Run: headless pygame with SDL's dummy video driver; simulated clock (each Clock.tick advances the game by its frame time, no real sleeping); random seed 0; keys injected as events and as key.get_pressed() state; no mouse input.
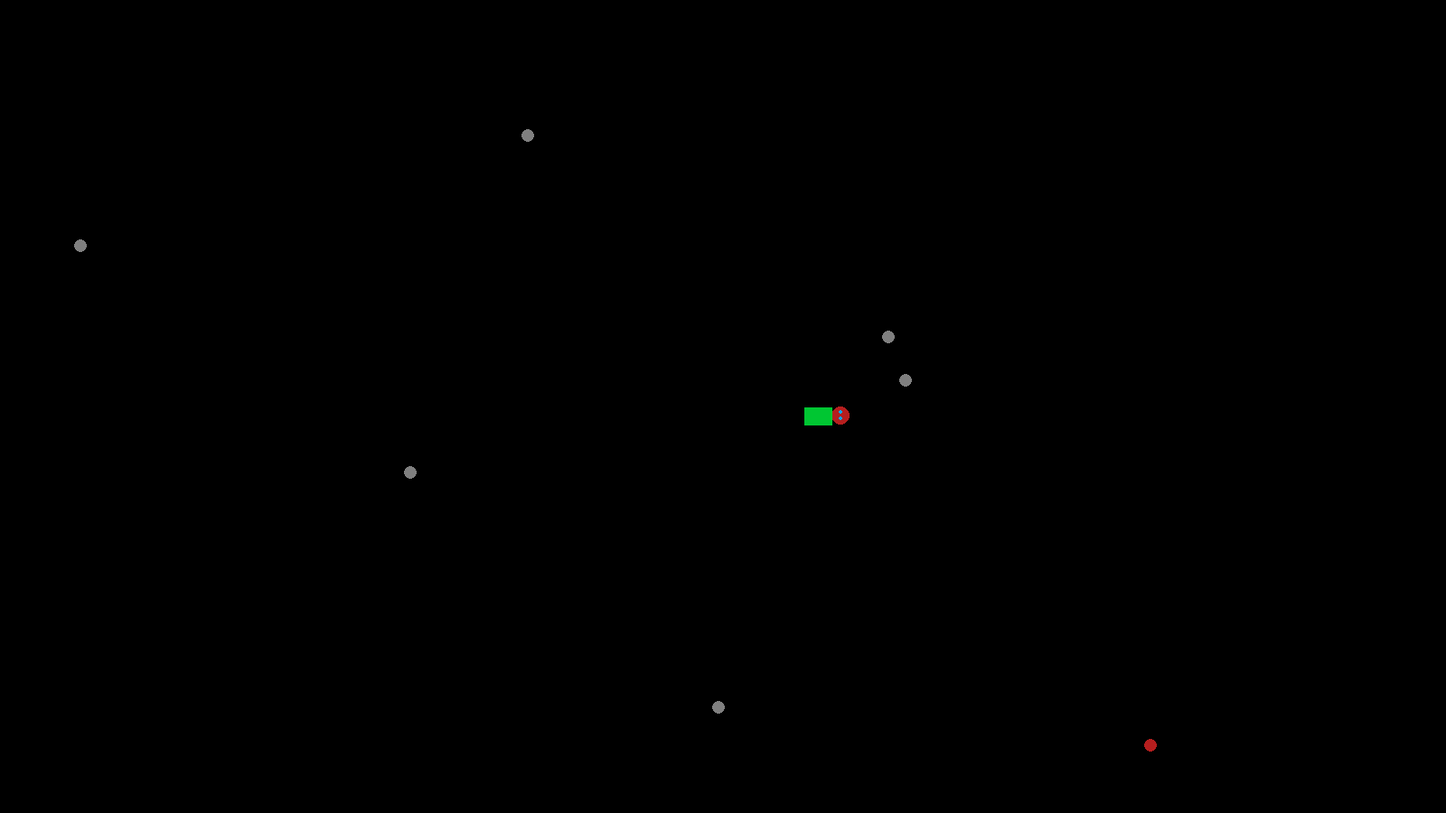
Frame 1 of 4 · flips 1–60 · no input
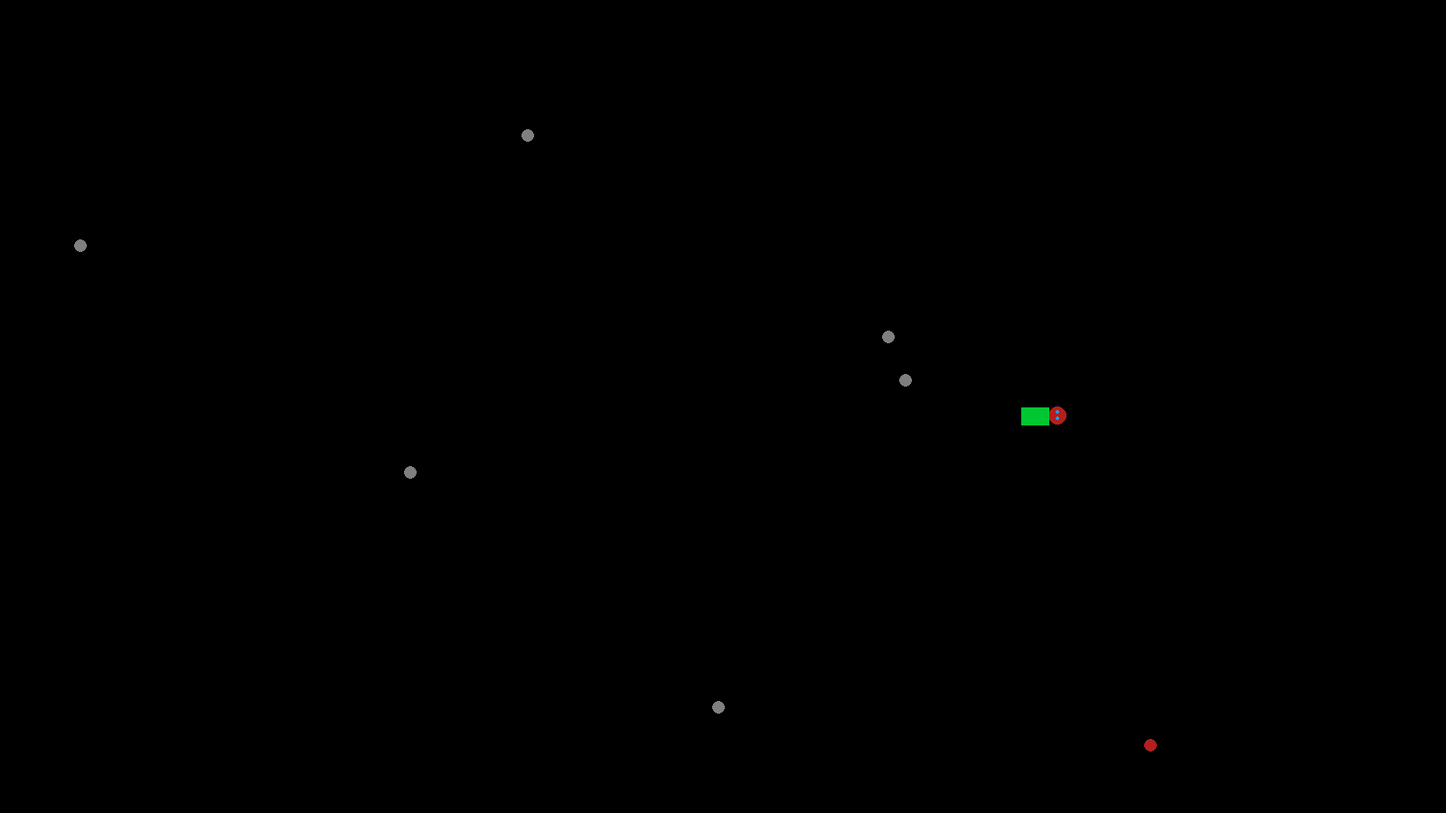
Frame 2 of 4 · flips 61–180 · tapped SPACE, RETURN · held RIGHT (→), D
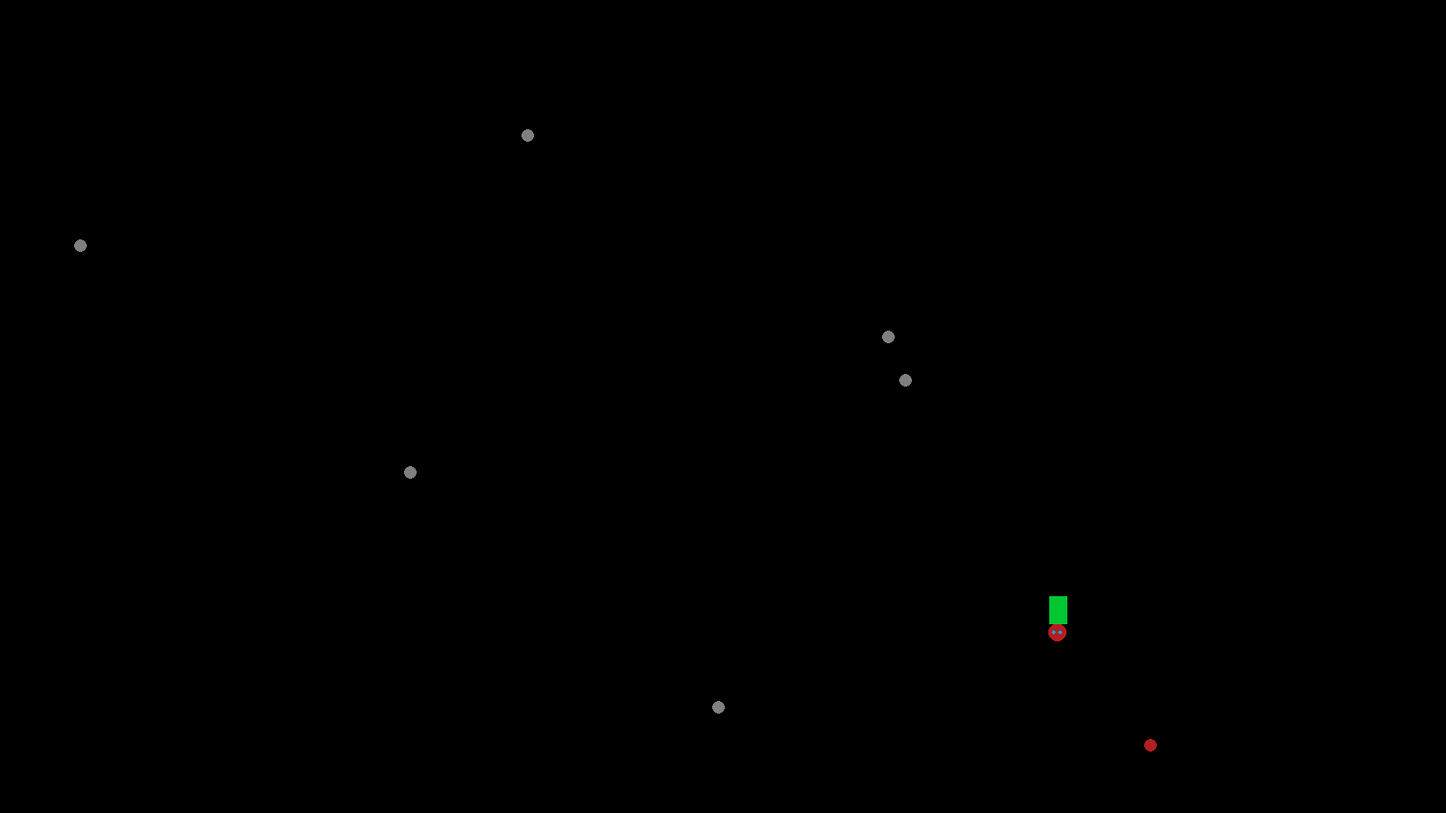
Frame 3 of 4 · flips 181–300 · held DOWN (↓), S
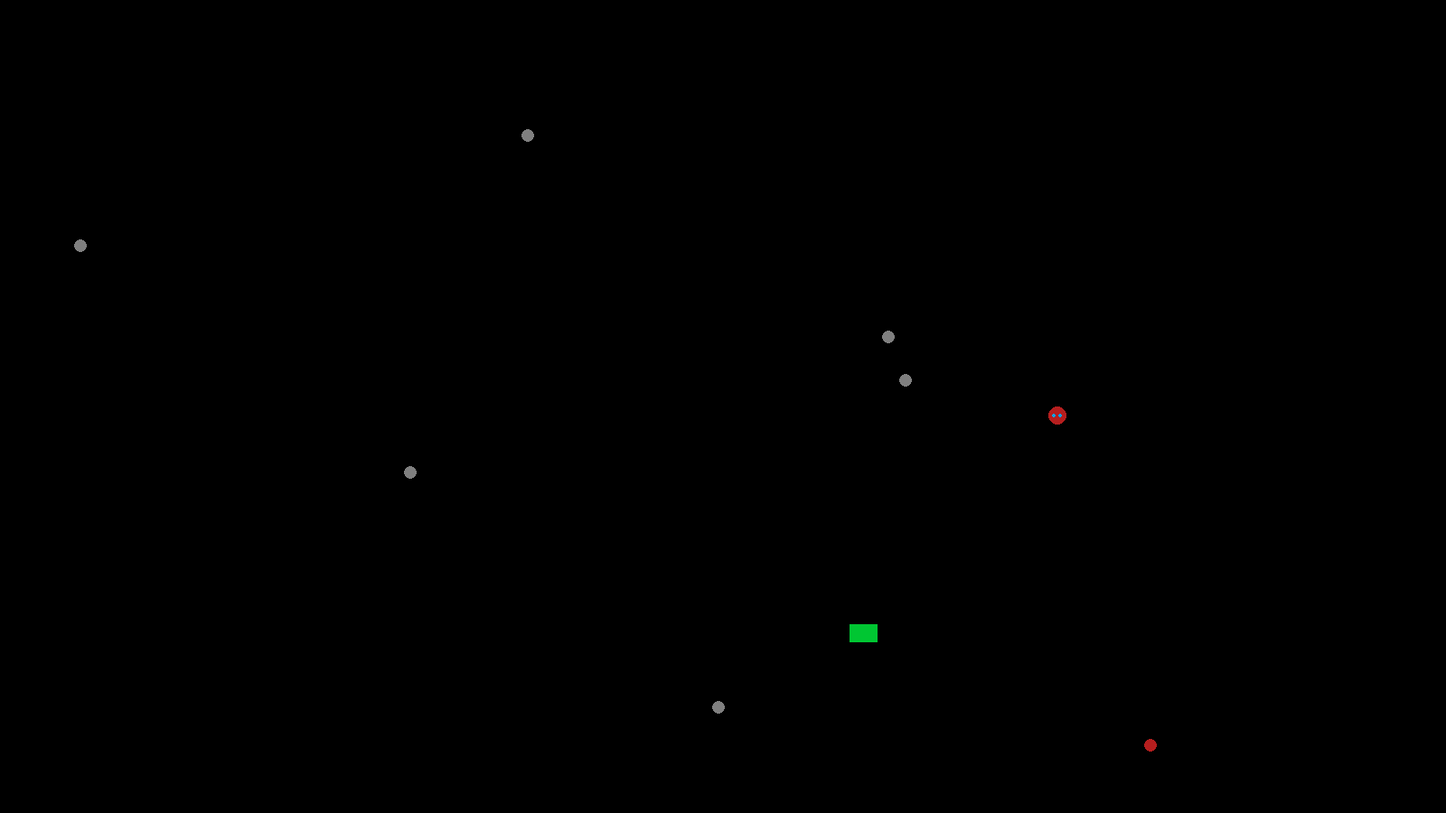
Frame 4 of 4 · flips 301–420 · held LEFT (←), A, UP (↑), W

The pygame program that drew these frames:

# Project: SnakeGame
#
# https://github.com/EnesGUL12/SnakeGame.git
#
# EnesGUL, dr-dobermann

import sys
import random

import pygame
import pygame.locals


DD_LEFT  = 0
DD_RIGHT = 1
DD_UP    = 2
DD_DOWN  = 3

SZ_HEAD  = 20
SZ_BODY  = 20
SZ_BERRY = 15
SZ_EGG   = 20
SZ_STONE = SZ_BERRY
SZ_EYES  = 2

C_BKGROUND = (  0,   0,   0)
C_STONE    = (127, 127, 127)
C_BERRY    = (181,  30,  30)
C_EGG      = (255, 255, 255)
C_BODY     = (  0, 198,  50)
C_EYES     = (  0, 162, 232)

class FieldObj:
    def __init__(self, fld, x, y, w, h):
        self.x = x
        self.y = y
        self.w = w
        self.h = h
        self.field = fld

    def Draw(self):
        pass


class SnakeElem(FieldObj):
    def __init__(self, fld, dir, x, y, w, h):
        FieldObj.__init__(self, fld, x, y, w, h)
        self.direction = dir
        self.speed = 0 
        # Хранит точки изменения направления
        # Точки направления - [x, y, new_dir]
        self.ch_dir = []

    def Move(self, speed):
        self.speed = speed
        if self.direction == DD_RIGHT:
            dx = self.speed
            dy = 0
        elif self.direction == DD_LEFT:
            dx = -self.speed
            dy = 0
        elif self.direction == DD_UP:
            dx = 0
            dy = -self.speed
        elif self.direction == DD_DOWN:
            dx = 0
            dy = self.speed
        self.x += dx
        self.y += dy

        if self.x > self.field.w:
            self.x = 0
        if self.x < 0:
            self.x = self.field.w
        if self.y > self.field.h:
            self.y = 0
        if self.y < 0:
            self.y = self.field.h

        if len(self.ch_dir) == 0:
            return
        if self.x == self.ch_dir[0][0] and self.y == self.ch_dir[0][1]:
            self.direction = self.ch_dir[0][2]
            self.ch_dir.pop(0)


    def AddCDPoint(self, x, y, new_dir):
        self.ch_dir.append([x, y, new_dir])


class SnakeHead(SnakeElem):
    def __init__(self, dir, fld, x, y, w = SZ_HEAD, h = SZ_HEAD):
        SnakeElem.__init__(self, fld, dir, x, y, w, h)

    def Draw(self):
        # Нарисовать круг и две точки в качестве глаз
        pygame.draw.circle(self.field.screen, C_BERRY,
                           (self.x + int(SZ_HEAD/2), self.y + int(SZ_HEAD/2)),
                           int(SZ_HEAD / 2))
        if self.direction == DD_RIGHT or self.direction == DD_LEFT:
            # Нарисовать две точки глаз одна под другой(вертикально)
            pygame.draw.circle(self.field.screen, C_EYES,
                               (self.x + int(SZ_HEAD / 2), self.y + int(SZ_HEAD / 3)), SZ_EYES)
            pygame.draw.circle(self.field.screen, C_EYES,
                               (self.x + int(SZ_HEAD / 2), self.y + int(SZ_HEAD - (SZ_HEAD / 3))), SZ_EYES)
        else:
            # Нарисовать две точки глаз одну за другой(горизонтально)
            pygame.draw.circle(self.field.screen, C_EYES,
                               (self.x + int(SZ_HEAD / 3), self.y + int(SZ_HEAD / 2)), SZ_EYES)
            pygame.draw.circle(self.field.screen, C_EYES,
                               (self.x + int(SZ_HEAD - (SZ_HEAD / 3)), self.y + int(SZ_HEAD / 2)), SZ_EYES)


class SnakeBody(SnakeElem):
    def __init__(self, dir, fld, x, y, w = SZ_BODY, h = SZ_BODY):
        SnakeElem.__init__(self, fld, dir ,x, y, w, h)

    def Draw(self):
        # Нарисовать жирную линию по направлению движения тела
        # Направление вправо или влево
        if self.direction == DD_RIGHT or self.direction == DD_LEFT:
            pygame.draw.line(self.field.screen, C_BODY, (self.x, self.y + int(SZ_BODY/2)),
                             (self.x + SZ_BODY, self.y + int(SZ_BODY/2)), SZ_BODY)
        # Направление вверх или вниз
        elif self.direction == DD_UP or self.direction == DD_DOWN:
            pygame.draw.line(self.field.screen, C_BODY, (self.x + int(SZ_HEAD/2), self.y),
                             (self.x + int(SZ_BODY / 2), self.y + SZ_BODY), SZ_BODY)


class SnakeTail(SnakeElem):
    def __init__(self, dir, fld, x, y, w = SZ_BODY, h = SZ_BODY):
        SnakeElem.__init__(self, fld, dir, x, y, w, h)

    def Draw(self):
        # Нарисовать пол-линии по направлению движения
        if self.direction == DD_RIGHT:
            x1 = self.x + int(SZ_BODY/2)
            x2 = self.x + SZ_BODY
            y1 = self.y + int(SZ_BODY/2)
            y2 = y1
        elif self.direction == DD_LEFT:
            x1 = self.x
            x2 = self.x + int(SZ_BODY/2)
            y1 = self.y + int(SZ_BODY/2)
            y2 = y1          
        elif self.direction == DD_UP:
            x1 = self.x + int(SZ_BODY/2)
            x2 = x1 
            y1 = self.y
            y2 = self.y + int(SZ_BODY/2)
        else:
            x1 = self.x + int(SZ_BODY/2)
            x2 = x1 
            y1 = self.y + int(SZ_BODY/2)
            y2 = self.y + SZ_BODY            
        pygame.draw.line(self.field.screen, C_BODY, (x1, y1),
                         (x2, y2), SZ_BODY) 
        
            


class Snake(FieldObj):
    def __init__(self, fld, x, y):
        FieldObj.__init__(self, fld, x, y, 0, 0)
        self.age = 0
        self.size = 3
        self.body = []
        self.speed = 2
        self.direction = DD_RIGHT
        self.MakeSnake()

    def Move(self):
        for e in self.body:
            e.Move(self.speed)
        # Проверить на пересечение прямогольников головы и ягодки
        rh = pygame.Rect(self.body[0].x, self.body[0].y, self.body[0].w, self.body[0].h)
        rb = pygame.Rect(self.field.berry.x, self.field.berry.y, self.field.berry.w, self.field.berry.h)
        if rh.colliderect(rb):
            # Удалить текущую ягодку
            # Создать новую
            self.field.ReplaceBerry()
            # Добавить растущий сегмент к змее
            # Увеличить очки

        # Проверить на пересечение прямогольников головы и камни
        w, h = self.field.screen.get_size()
        rh = pygame.Rect(self.body[0].x, self.body[0].y, self.body[0].w, self.body[0].h)
        rs = pygame.Rect(self.field.stones[0].x, self.field.stones[0].y, self.field.stones[0].w, self.field.stones[0].h)
        if rh.colliderect(rs):
            self.x = 10
            self.y = 10
        
            
    def ChangeDir(self, dir):
        dir_constr = [set([DD_LEFT, DD_RIGHT]),
                      set([DD_DOWN, DD_UP])]
        for dc in dir_constr:    
            if self.direction in dc and dir in dc:
                return
        self.direction = dir
        self.body[0].direction = dir
        for e in self.body[1:]:
            e.AddCDPoint(self.body[0].x, self.body[0].y, dir)

    def MakeSnake(self):
        self.body.append(SnakeHead(self.direction, self.field, self.x, self.y))
        self.body.append(SnakeBody(self.direction, self.field, 
            self.x - SZ_BODY, self.y))
        self.body.append(SnakeTail(self.direction, self.field,
            self.x - 2 * SZ_BODY, self.y))

    def Draw(self):
        for b in self.body:
            b.Draw()


class Stone(FieldObj):
    def __init__(self, fld, x, y):
        size = random.randint(10, 50)
        FieldObj.__init__(self, fld, x, y, size, size)
    
    def Draw(self):
        # Нарисовать закрашенный круг
        pygame.draw.circle(self.field.screen, C_STONE,
                           (self.x + int(SZ_STONE/2), self.y + int(SZ_STONE/2)), 
                           int(SZ_STONE/2))

class Berry(FieldObj):
    def __init__(self, fld, x, y):
        FieldObj.__init__(self, fld, x, y, SZ_BERRY, SZ_BERRY)

    def Draw(self):
        # нарисовать кружок красного цвета
        pygame.draw.circle(self.field.screen, C_BERRY,
                           (self.x + int(SZ_BERRY/2), self.y + int(SZ_BERRY/2)), 
                           int(SZ_BERRY / 2))
        

class Egg(FieldObj):
    def __init__(self, fld, x, y):
        FieldObj.__init__(self, fld, x, y, SZ_EGG, SZ_EGG)
        
    def Draw(self):
        # нарисовать круг белого цвета
        pygame.draw.circle(self.field.screen, C_EGG,
                   (self.x + int(SZ_EGG/2), self.y + int(SZ_EGG/2)),
                   int(SZ_EGG / 2))


class Field:
    def __init__(self, screen, x, y, w, h):
        self.screen = screen
        self.x, self.y = x, y
        self.w, self.h = w, h
        self.stones = []
        self.snake = None
        self.berry = None

    def CreateField(self):
        w, h = self.screen.get_size()
        # В случайных местах создать 6 камней и одну ягодy
        for s in range(6):
            x, y = random.randint(0, w), random.randint(0, h)
            self.stones.append(Stone(self, x, y))
        x, y = random.randint(0, w), random.randint(0, h)
        self.berry = Berry(self, x, y)
        # По центру экрана создать змею
        self.snake = Snake(self, int(w/2), int(h/2))



    def Update(self):
        self.snake.Move()

    def Draw(self):
        # Нарисовать фон
        # Нарисовать все объекты
        for s in self.stones:
            s.Draw()

        # Нарисовать ягоду
        self.berry.Draw()

        # Нарисовать змею
        self.snake.Draw()
    
    def ReplaceBerry(self):
        # Удалить вишнеку и создать новую
        w, h = self.screen.get_size()
        x, y = random.randint(0, w), random.randint(0, h)
        self.berry = Berry(self, x, y)
        self.berry.Draw()


def run():
    pygame.init()

    size=[1600, 900]
    screen=pygame.display.set_mode(size, pygame.DOUBLEBUF)
    pygame.display.set_caption("Snake")
    # Добавить таймер чтобы обновление было не чаще чем 60 кадров в секунду
    clock = pygame.time.Clock()
    
    # Создать поле
    fld = Field(screen, 0, 0, screen.get_width(), screen.get_height())
    fld.CreateField()
    
    done = False

    while not done:
        for event in pygame.event.get():
            if event.type == pygame.QUIT:
                done = True

            # Обработать нажатия клавиш
            if event.type == pygame.KEYDOWN:
                if event.key == pygame.K_q:
                    done = True
                    break
                if event.key == pygame.K_RIGHT:
                    fld.snake.ChangeDir(DD_RIGHT)
                if event.key == pygame.K_LEFT:
                    fld.snake.ChangeDir(DD_LEFT)
                if event.key == pygame.K_UP:
                    fld.snake.ChangeDir(DD_UP)
                if event.key == pygame.K_DOWN:
                    fld.snake.ChangeDir(DD_DOWN)
        # --- Screen-clearing code goes here
        screen.fill(C_BKGROUND)
        # Here, we clear the screen to white. Don't put other drawing commands
        # above this, or they will be erased with this command.

        # If you want a background image, replace this clear with blit'ing the
        # background image.
        
        # --- Drawing code should go here
        fld.Update()
        # Нарисовать поле
        fld.Draw()

        # --- Go ahead and update the screen with what we've drawn.
        pygame.display.flip()

        # --- Limit to 60 frames per second
        clock.tick(60)

    # Close the window and quit.
    pygame.quit()
    

if __name__ == "__main__":
    run()
